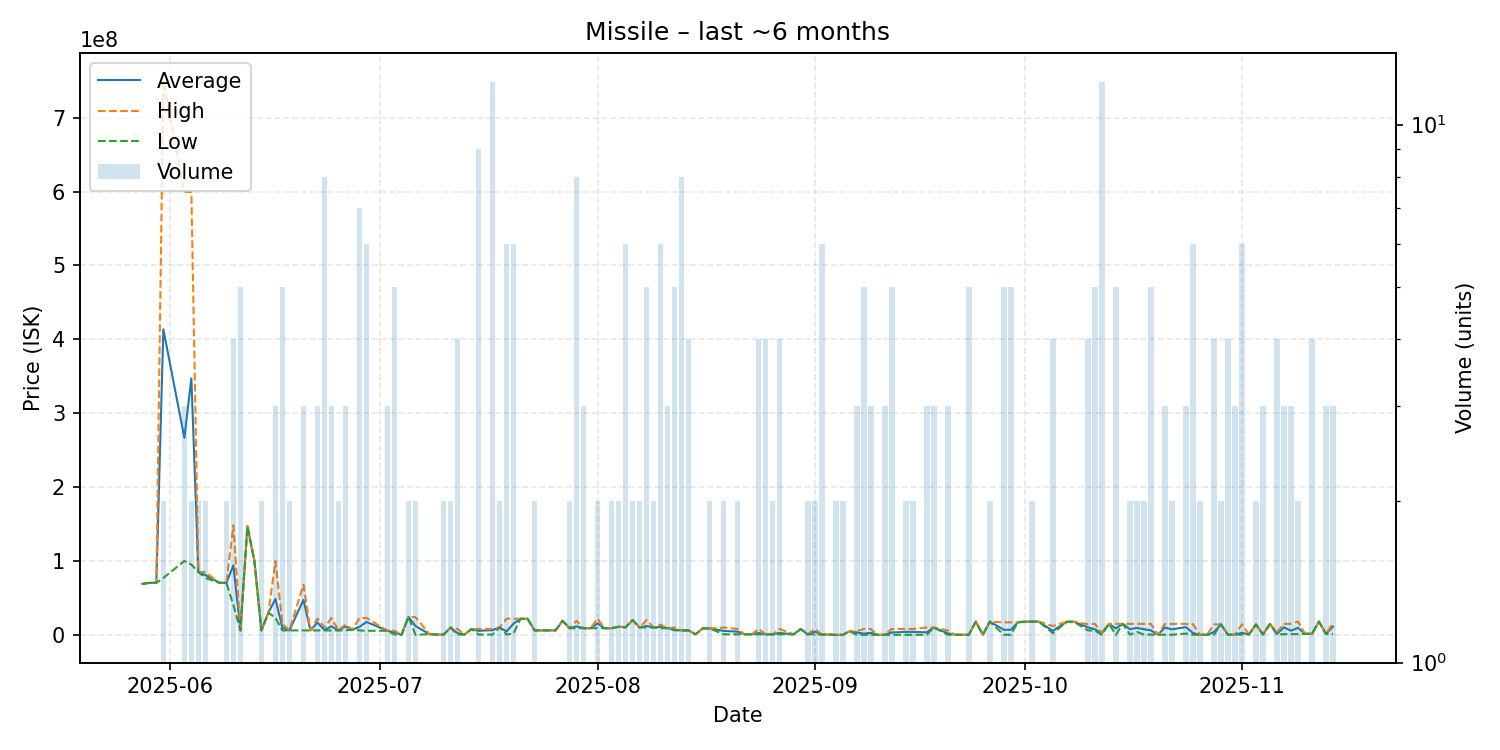

The table this chart was drawn from, first rows:
date, average, highest, lowest, order_count, volume
2025-05-28, 69030000, 69030000, 69030000, 1, 1
2025-05-29, 70380000, 70380000, 70380000, 1, 1
2025-05-30, 70490000, 70490000, 70490000, 1, 1
2025-05-31, 413510000, 750000000, 77020000, 2, 2
2025-06-03, 266566667, 599600000, 100050000, 3, 3
2025-06-04, 347175000, 599300000, 95050000, 2, 2
2025-06-05, 85060000, 85060000, 85060000, 2, 2
2025-06-06, 81040000, 85050000, 77030000, 2, 2
2025-06-08, 70390000, 70390000, 70390000, 1, 1
2025-06-09, 70415000, 70420000, 70410000, 2, 2
2025-06-10, 94175000, 148150000, 40200000, 4, 4
2025-06-11, 6019000, 6021000, 6016000, 4, 5
2025-06-12, 147100000, 147100000, 147100000, 1, 1
2025-06-13, 99960000, 99960000, 99960000, 1, 1
2025-06-14, 6024000, 6024000, 6024000, 2, 2
2025-06-15, 30000000, 30000000, 30000000, 1, 1
2025-06-16, 48636667, 99890000, 23010000, 3, 3
2025-06-17, 9618400, 15005000, 6027000, 4, 5
2025-06-18, 6028500, 6029000, 6028000, 2, 2
2025-06-20, 47350000, 68010000, 6030000, 3, 3
2025-06-21, 6029000, 6029000, 6029000, 1, 1
2025-06-22, 16666667, 21985000, 6030000, 3, 3
2025-06-23, 6525750, 10000000, 6029000, 6, 8
2025-06-24, 11612667, 22780000, 6029000, 2, 3
2025-06-25, 6028000, 6028000, 6028000, 2, 2
2025-06-26, 11339333, 13995000, 6028000, 3, 3
2025-06-27, 7000000, 7000000, 7000000, 1, 1
2025-06-28, 10873429, 22755000, 6028000, 6, 7
2025-06-29, 17432000, 22880000, 5556000, 6, 6
2025-07-02, 5557667, 5558000, 5557000, 3, 3
2025-07-03, 3533426, 5555000, 500066, 5, 5
2025-07-04, 10010, 10010, 10010, 1, 1
2025-07-05, 24450000, 24450000, 24450000, 2, 2
2025-07-06, 12000020, 23990000, 10040, 2, 2
2025-07-08, 1000000, 1000000, 1000000, 1, 1
2025-07-09, 389100, 389100, 389100, 1, 1
2025-07-10, 389350, 389400, 389300, 2, 2
2025-07-11, 9888500, 9977000, 9800000, 2, 2
2025-07-12, 2293250, 8000000, 391000, 4, 4
2025-07-13, 391900, 391900, 391900, 1, 1
2025-07-14, 7989000, 7989000, 7989000, 1, 1
2025-07-15, 5452556, 7982000, 393000, 8, 9
2025-07-17, 6471342, 7979000, 396100, 11, 12
2025-07-18, 9999500, 10000000, 9999000, 2, 2
2025-07-19, 4700233, 21950000, 550100, 4, 6
2025-07-20, 15235350, 21930000, 1851050, 6, 6
2025-07-21, 21790000, 21790000, 21790000, 1, 1
2025-07-22, 21770000, 21770000, 21770000, 1, 1
2025-07-23, 6045000, 6045000, 6045000, 2, 2
2025-07-25, 6084000, 6084000, 6084000, 1, 1
2025-07-26, 6101000, 6101000, 6101000, 1, 1
2025-07-27, 18990000, 18990000, 18990000, 1, 1
2025-07-28, 9008000, 9009000, 9007000, 2, 2
2025-07-29, 11509125, 18990000, 9015500, 7, 8
2025-07-30, 9018000, 9018000, 9018000, 1, 3
2025-07-31, 9023000, 9023000, 9023000, 1, 1
2025-08-01, 15487500, 21950000, 9025000, 2, 2
2025-08-02, 9029000, 9029000, 9029000, 1, 1
2025-08-03, 9030000, 9031000, 9029000, 2, 2
2025-08-04, 11000000, 11000000, 11000000, 2, 2
... 89 more rows
